Labelled photos from "mstar", an image-classification folder in Tao-ran-ju/-2026--. The possible labels are: BMP2 serial number 9563, BRDM-2, BTR70 serial number C71, BTR-60.

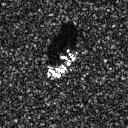
Label: BTR70 serial number C71

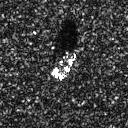
Label: BTR-60

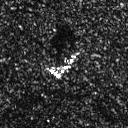
Label: BRDM-2

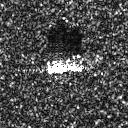
Label: BMP2 serial number 9563

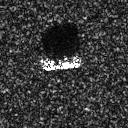
Label: BTR70 serial number C71

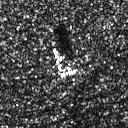
Label: BRDM-2
